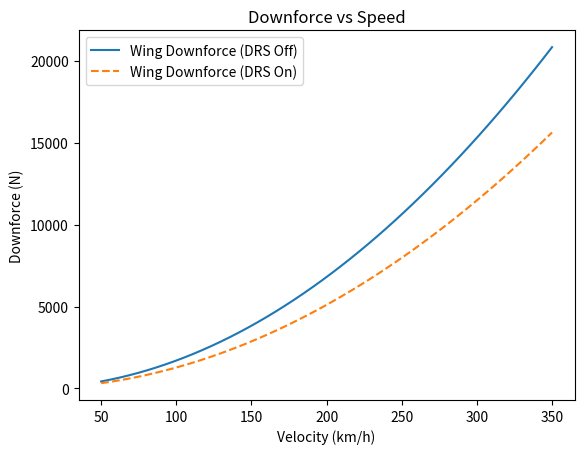

Recreate this plot in Python.
#downforce.py

"""

Module for calculating aerodynamic downforce from wing elements in Formula 1.
Includes support for angle of attack (AoA), DRS effects, and multi-element wings.

"""

from dataclasses import dataclass
import numpy as np
import matplotlib.pyplot as plt

@dataclass
class WingElement:
    area: float
    base_cl: float
    aoa_sensitivity: float
    drs_effect: float

    def cl(self, aoa_deg: float, drs_active: bool = False) -> float:
        """Calculate lift coefficient based on AoA and DRS state."""
        cl = self.base_cl + self.aoa_sensitivity * aoa_deg
        if drs_active:
            cl *= (1 - self.drs_effect)
        return cl

    def downforce(self, velocity: float, aoa_deg: float, rho: float, drs_active: bool = False) -> float:
        """Calculate downforce (N) at given velocity (m/s)."""
        return 0.5 * rho * velocity**2 * self.area * self.cl(aoa_deg, drs_active)


# Example usage and plotting

if __name__ == "__main__":
    rho = 1.225  # kg/m³
    wing = WingElement(area=1.5, base_cl=2.0, aoa_sensitivity=0.05, drs_effect=0.25)
    
    velocities = np.linspace(50, 350, 50)  # km/h
    velocities_ms = velocities / 3.6

    df_no_drs = [wing.downforce(v, aoa_deg=8, rho=rho, drs_active=False) for v in velocities_ms]
    df_drs = [wing.downforce(v, aoa_deg=8, rho=rho, drs_active=True) for v in velocities_ms]

    # Print default outputs
    print("Downforce Example:")
    for v, df in zip([100, 200, 300], [wing.downforce(v/3.6, 8, rho, False) for v in [100, 200, 300]]):
        print(f"Velocity {v} km/h → Downforce = {df:.1f} N")

    # Plot
    plt.plot(velocities, df_no_drs, label="Wing Downforce (DRS Off)")
    plt.plot(velocities, df_drs, label="Wing Downforce (DRS On)", linestyle="--")
    plt.xlabel("Velocity (km/h)")
    plt.ylabel("Downforce (N)")
    plt.title("Downforce vs Speed")
    plt.legend()
    plt.show()
